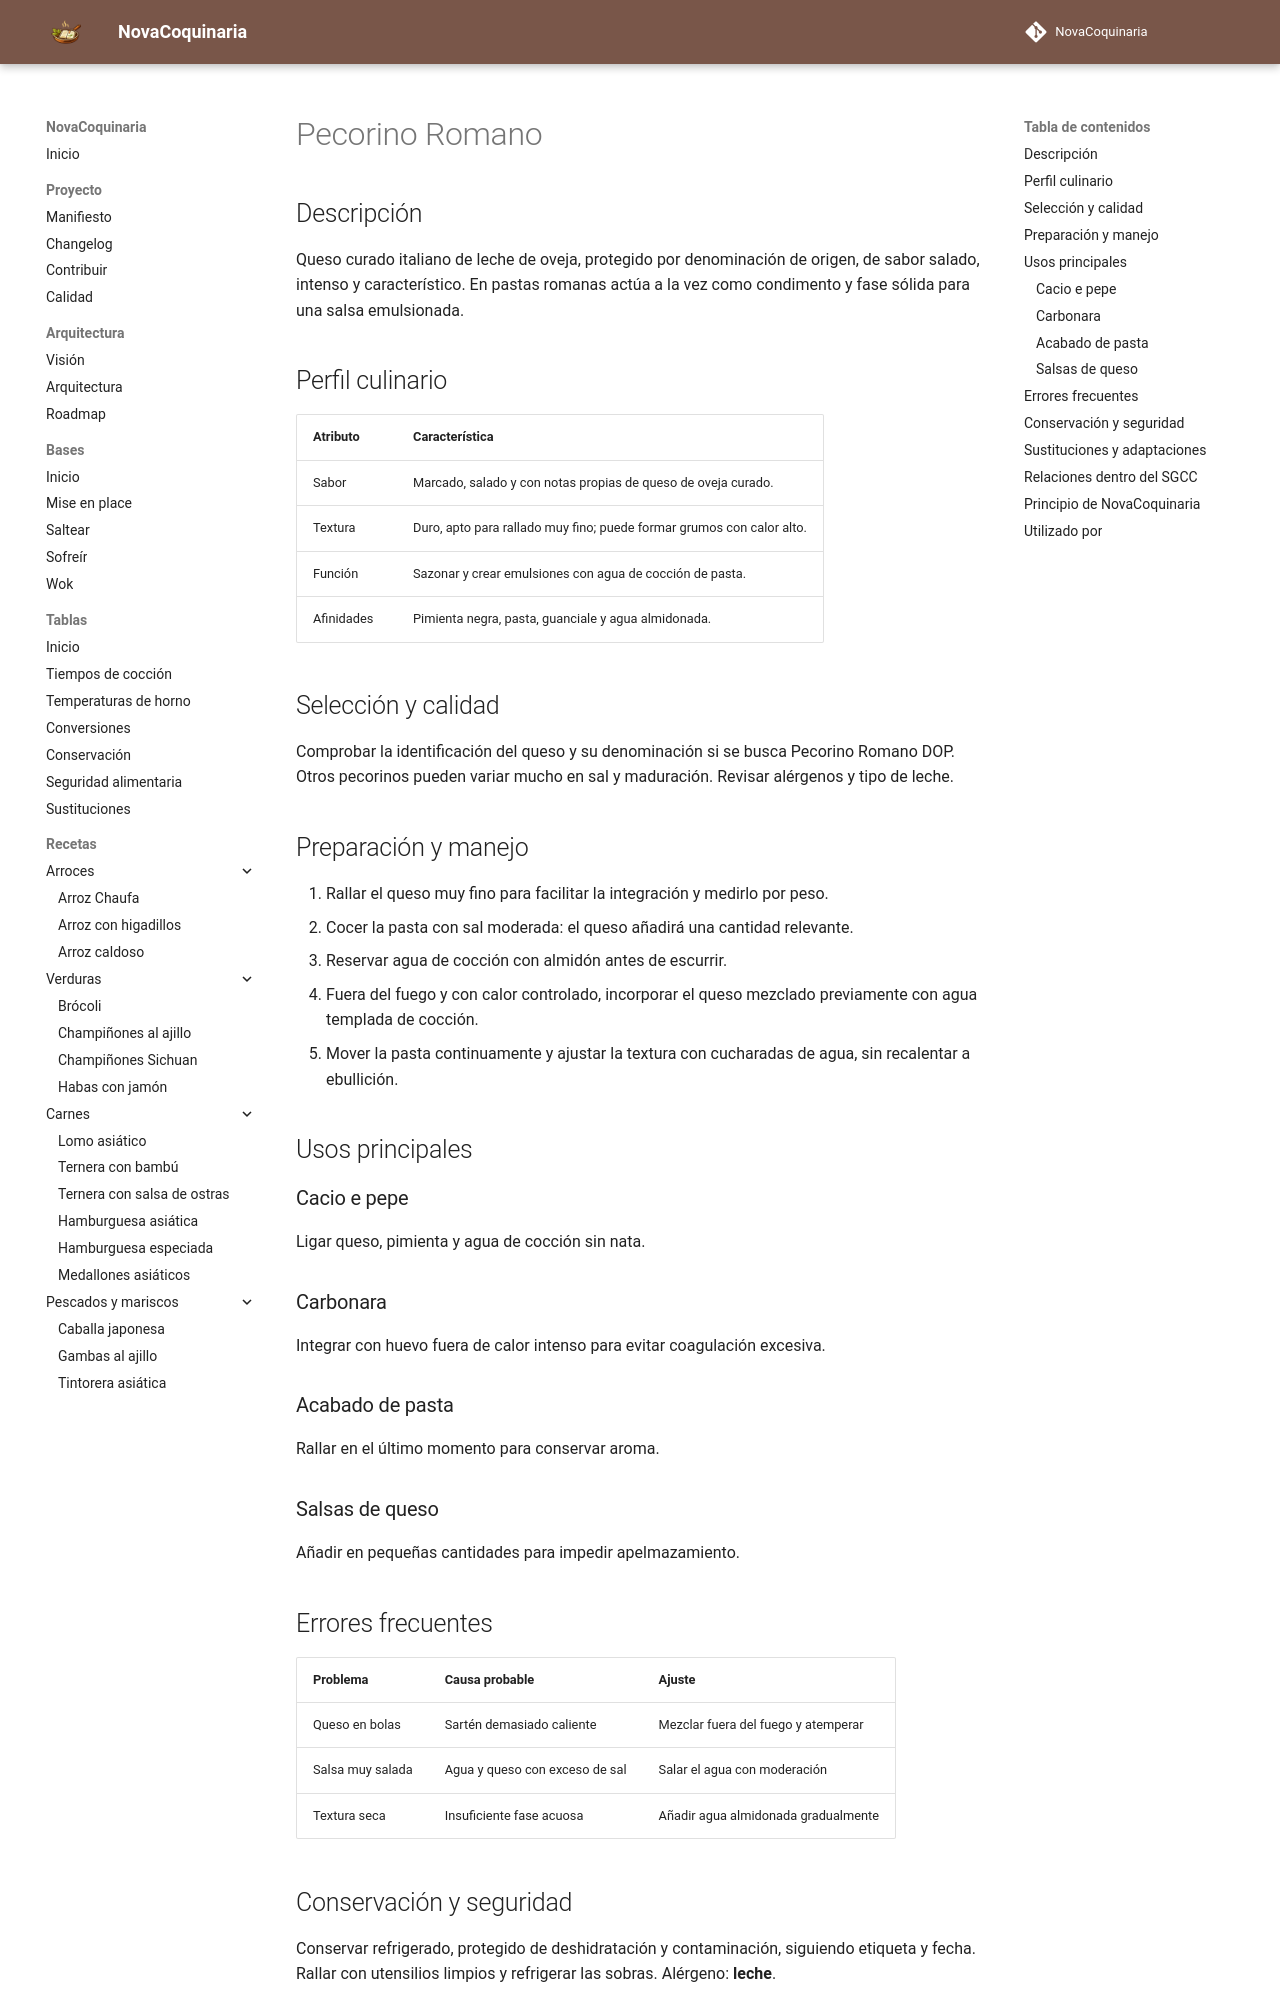

repository: fran-eliot/NovaCoquinaria · page: 11_Despensa/14_Huevos_Lacteos/pecorino_romano.html · generator: mkdocs

---
id: ING-0082
tipo: ingrediente
titulo: Pecorino Romano
categoria: Huevos y lácteos
estado: borrador
version: 1.0.0
ultima_revision: 2026-11-14
etiquetas:
  - pecorino
  - queso
  - pasta
  - emulsion
---

# Pecorino Romano

## Descripción

Queso curado italiano de leche de oveja, protegido por denominación de origen, de sabor salado, intenso y característico. En pastas romanas actúa a la vez como condimento y fase sólida para una salsa emulsionada.

## Perfil culinario

| Atributo | Característica |
|---|---|
| Sabor | Marcado, salado y con notas propias de queso de oveja curado. |
| Textura | Duro, apto para rallado muy fino; puede formar grumos con calor alto. |
| Función | Sazonar y crear emulsiones con agua de cocción de pasta. |
| Afinidades | Pimienta negra, pasta, guanciale y agua almidonada. |

## Selección y calidad

Comprobar la identificación del queso y su denominación si se busca Pecorino Romano DOP. Otros pecorinos pueden variar mucho en sal y maduración. Revisar alérgenos y tipo de leche.

## Preparación y manejo

1. Rallar el queso muy fino para facilitar la integración y medirlo por peso.
2. Cocer la pasta con sal moderada: el queso añadirá una cantidad relevante.
3. Reservar agua de cocción con almidón antes de escurrir.
4. Fuera del fuego y con calor controlado, incorporar el queso mezclado previamente con agua templada de cocción.
5. Mover la pasta continuamente y ajustar la textura con cucharadas de agua, sin recalentar a ebullición.

## Usos principales

### Cacio e pepe

Ligar queso, pimienta y agua de cocción sin nata.

### Carbonara

Integrar con huevo fuera de calor intenso para evitar coagulación excesiva.

### Acabado de pasta

Rallar en el último momento para conservar aroma.

### Salsas de queso

Añadir en pequeñas cantidades para impedir apelmazamiento.

## Errores frecuentes

| Problema | Causa probable | Ajuste |
|---|---|---|
| Queso en bolas | Sartén demasiado caliente | Mezclar fuera del fuego y atemperar |
| Salsa muy salada | Agua y queso con exceso de sal | Salar el agua con moderación |
| Textura seca | Insuficiente fase acuosa | Añadir agua almidonada gradualmente |
